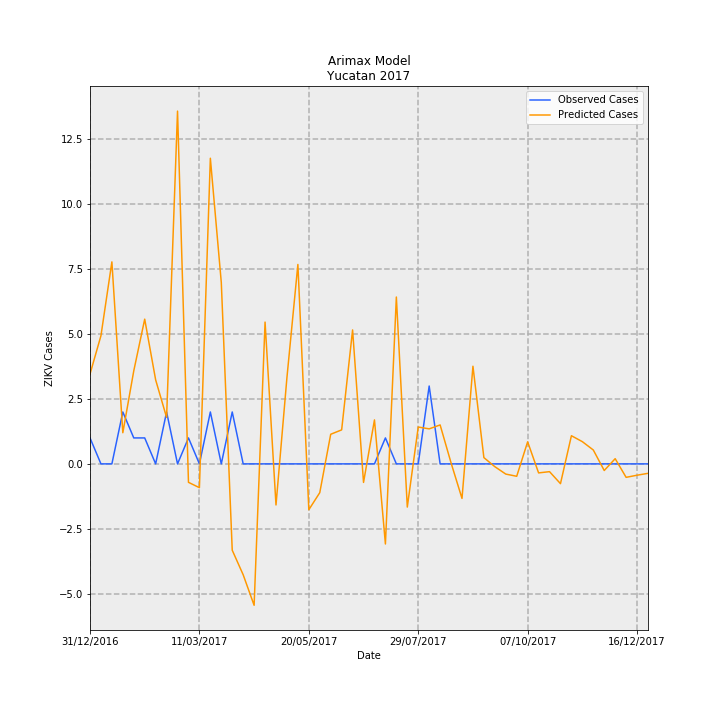

The data file committed next to this chart (first rows):
Date, predictions_incidence, observed_incidence, Predicted Cases, Observed Cases, error
31/12/2016, 0.1651, 0.04768, 3.462, 1, -2.462
07/01/2017, 0.2354, 0.0, 4.938, 0.0, -4.938
14/01/2017, 0.3711, 0.0, 7.783, 0.0, -7.783
21/01/2017, 0.05721, 0.09537, 1.2, 2, 0.8003
28/01/2017, 0.1709, 0.04768, 3.584, 1, -2.584
04/02/2017, 0.2659, 0.04768, 5.577, 1, -4.577
11/02/2017, 0.1544, 0.0, 3.237, 0.0, -3.237
18/02/2017, 0.08539, 0.09537, 1.791, 2, 0.2093
25/02/2017, 0.6482, 0.0, 13.59, 0.0, -13.59
04/03/2017, -0.0339, 0.04768, -0.711, 1, 1.711
11/03/2017, -0.04374, 0.0, -0.9172, 0.0, 0.9172
18/03/2017, 0.5616, 0.09537, 11.78, 2, -9.778
25/03/2017, 0.3332, 0.0, 6.988, 0.0, -6.988
01/04/2017, -0.1587, 0.09537, -3.327, 2, 5.327
08/04/2017, -0.2037, 0.0, -4.273, 0.0, 4.273
15/04/2017, -0.2598, 0.0, -5.449, 0.0, 5.449
22/04/2017, 0.2605, 0.0, 5.464, 0.0, -5.464
29/04/2017, -0.0755, 0.0, -1.583, 0.0, 1.583
06/05/2017, 0.1587, 0.0, 3.329, 0.0, -3.329
13/05/2017, 0.3664, 0.0, 7.685, 0.0, -7.685
20/05/2017, -0.08425, 0.0, -1.767, 0.0, 1.767
27/05/2017, -0.05291, 0.0, -1.11, 0.0, 1.11
03/06/2017, 0.05441, 0.0, 1.141, 0.0, -1.141
10/06/2017, 0.06247, 0.0, 1.31, 0.0, -1.31
17/06/2017, 0.2461, 0.0, 5.161, 0.0, -5.161
24/06/2017, -0.03408, 0.0, -0.7147, 0.0, 0.7147
01/07/2017, 0.08079, 0.0, 1.694, 0.0, -1.694
08/07/2017, -0.1472, 0.04768, -3.087, 1, 4.087
15/07/2017, 0.3066, 0.0, 6.43, 0.0, -6.43
22/07/2017, -0.07938, 0.0, -1.665, 0.0, 1.665
29/07/2017, 0.06771, 0.0, 1.42, 0.0, -1.42
05/08/2017, 0.06433, 0.143, 1.349, 3.0, 1.651
12/08/2017, 0.07157, 0.0, 1.501, 0.0, -1.501
19/08/2017, 0.001838, 0.0, 0.03855, 0.0, -0.03855
26/08/2017, -0.06348, 0.0, -1.331, 0.0, 1.331
02/09/2017, 0.1794, 0.0, 3.763, 0.0, -3.763
09/09/2017, 0.01151, 0.0, 0.2414, 0.0, -0.2414
16/09/2017, -0.005139, 0.0, -0.1078, 0.0, 0.1078
23/09/2017, -0.01874, 0.0, -0.3931, 0.0, 0.3931
30/09/2017, -0.0228, 0.0, -0.4781, 0.0, 0.4781
07/10/2017, 0.04051, 0.0, 0.8496, 0.0, -0.8496
14/10/2017, -0.01658, 0.0, -0.3477, 0.0, 0.3477
21/10/2017, -0.01429, 0.0, -0.2997, 0.0, 0.2997
28/10/2017, -0.03634, 0.0, -0.7621, 0.0, 0.7621
04/11/2017, 0.05173, 0.0, 1.085, 0.0, -1.085
11/11/2017, 0.04081, 0.0, 0.8558, 0.0, -0.8558
18/11/2017, 0.02551, 0.0, 0.5349, 0.0, -0.5349
25/11/2017, -0.01218, 0.0, -0.2554, 0.0, 0.2554
02/12/2017, 0.009549, 0.0, 0.2003, 0.0, -0.2003
09/12/2017, -0.02475, 0.0, -0.519, 0.0, 0.519
16/12/2017, -0.02084, 0.0, -0.437, 0.0, 0.437
23/12/2017, -0.01738, 0.0, -0.3644, 0.0, 0.3644
